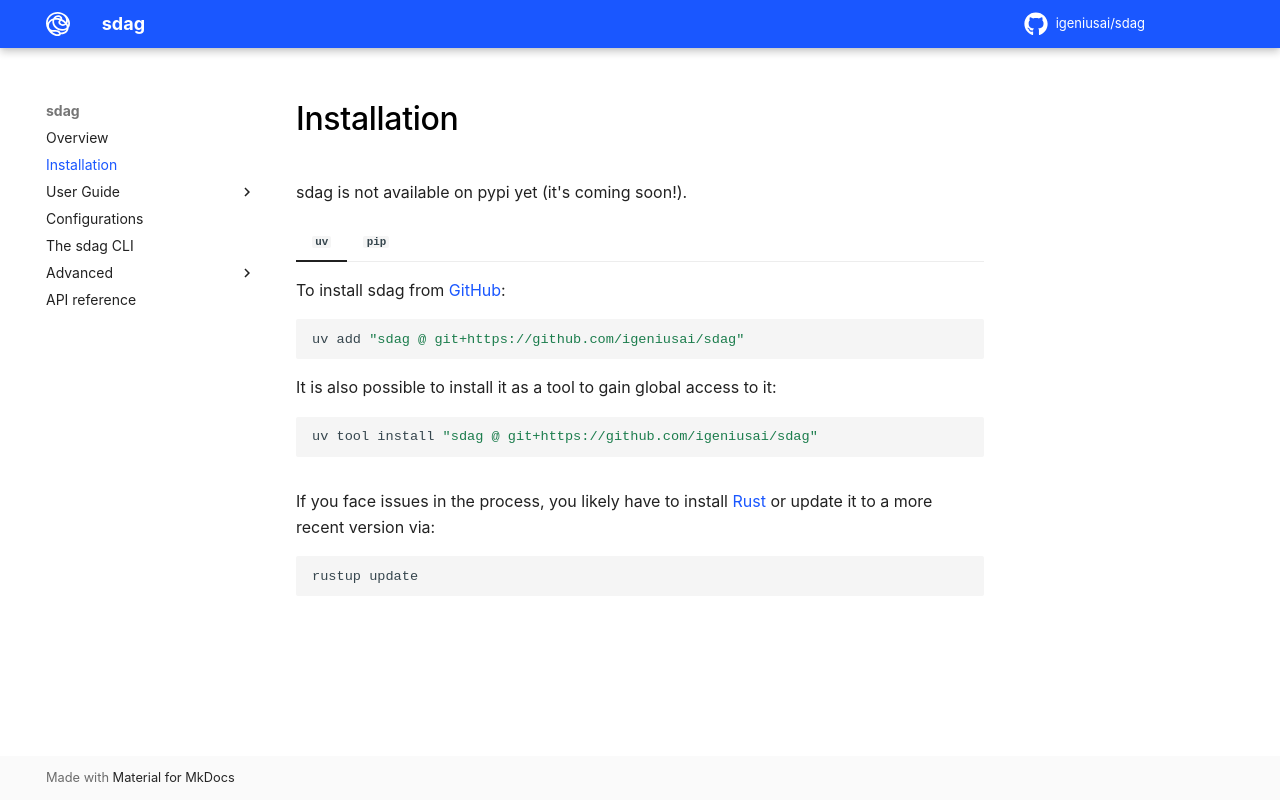

repository: igeniusai/sdag · page: installation/index.html · generator: mkdocs

# Installation

sdag is not available on pypi yet (it's coming soon!).

=== "`uv`"

    To install sdag from [GitHub](https://github.com/igeniusai/sdag):

    ```sh
    uv add "sdag @ git+https://github.com/igeniusai/sdag"
    ```

    It is also possible to install it as a tool to gain global access to it:

    ```sh
    uv tool install "sdag @ git+https://github.com/igeniusai/sdag"
    ```
=== "`pip`"

    To install sdag with pip, first clone the GitHub repository:

    ```sh
    git clone https://github.com/igeniusai/sdag.git
    ```

    and then install sdag:

    ```sh
    pip install path/to/sdag
    ```

If you face issues in the process, you likely have to install [Rust](https://rust-lang.org/tools/install/) or update it to a more recent version via:

```sh
rustup update
```
